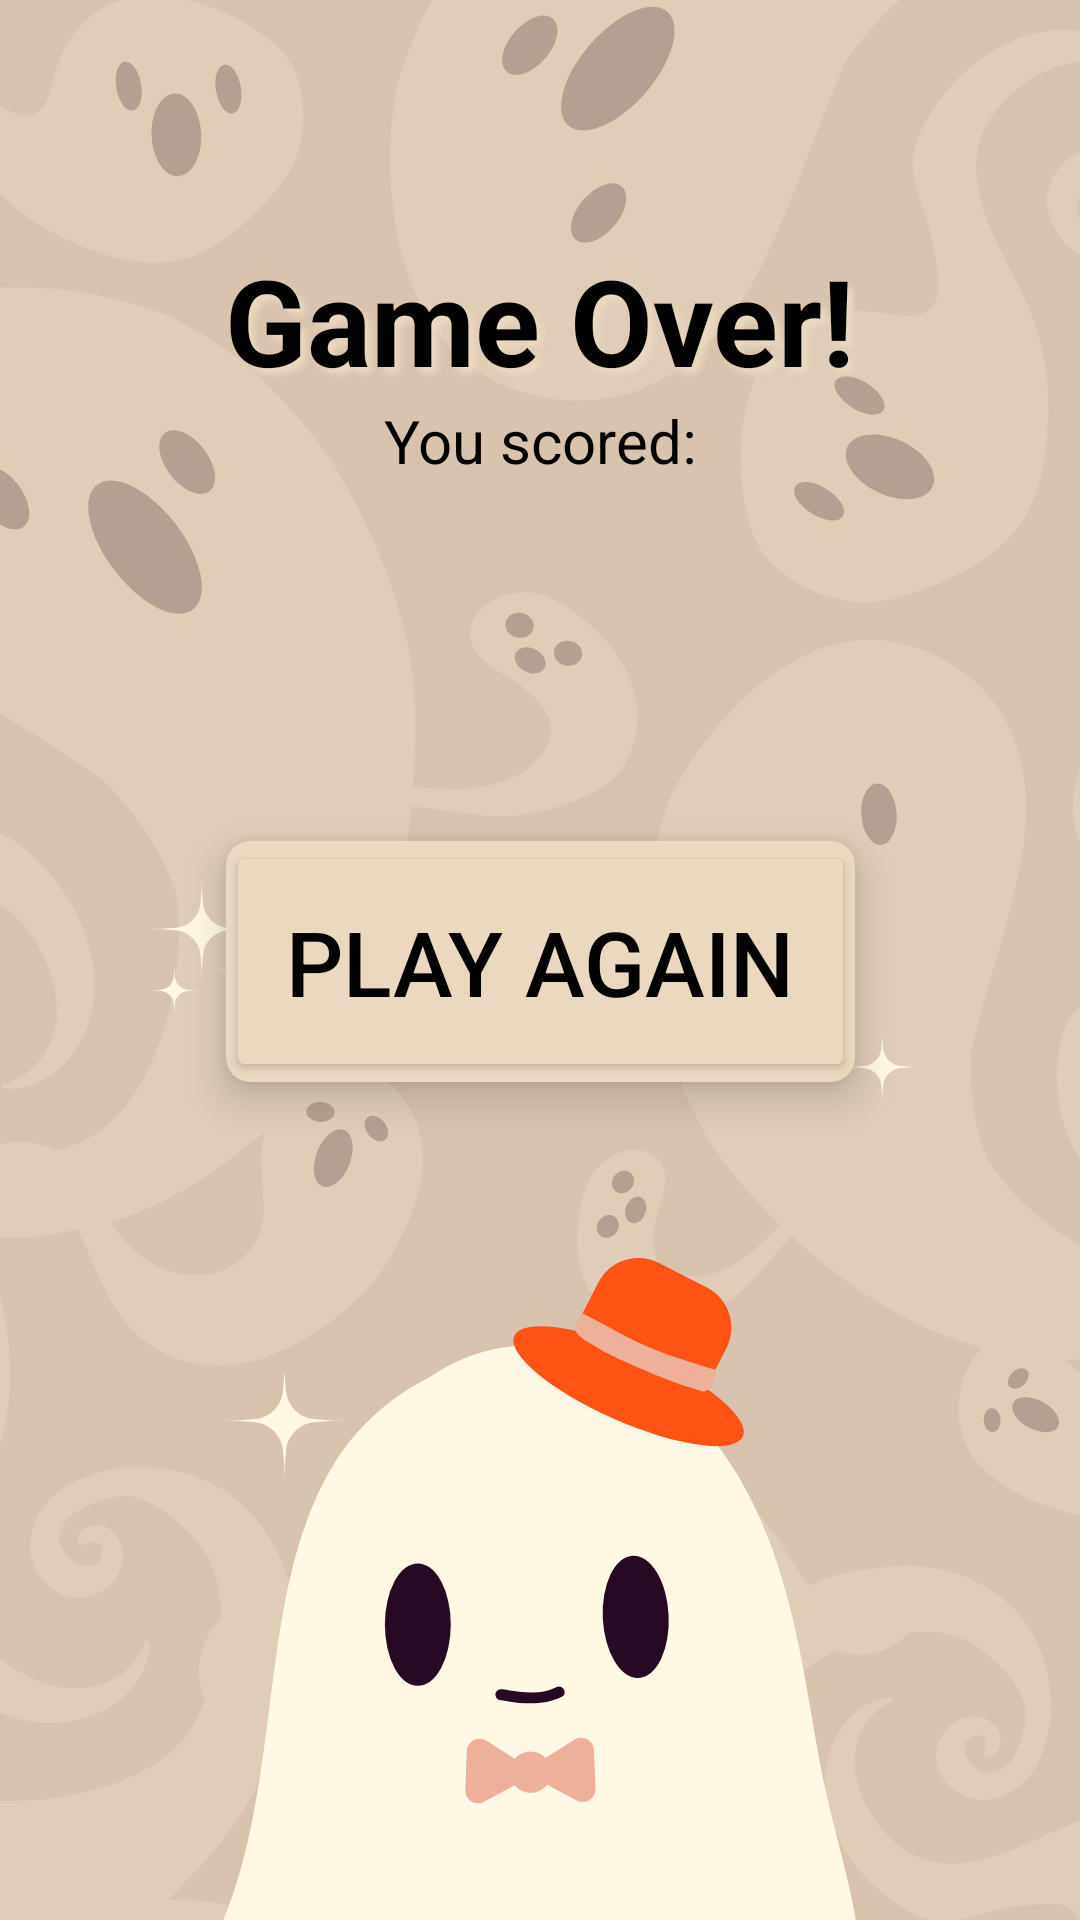

Layout XML and referenced resources for this Android screen:
<!-- AndroidManifest.xml: application theme Theme.WhoDiedFirst -->
<!-- res/layout/gameover.xml -->
<?xml version="1.0" encoding="utf-8"?>
<androidx.constraintlayout.widget.ConstraintLayout xmlns:android="http://schemas.android.com/apk/res/android"
    android:layout_width="match_parent"
    android:layout_height="match_parent"
    xmlns:app="http://schemas.android.com/apk/res-auto"
    android:background="@drawable/mainbg">

    <TextView
        android:id="@+id/gameOver"
        android:layout_width="wrap_content"
        android:layout_height="wrap_content"
        android:paddingTop="80dp"
        android:text="Game Over!"
        android:textAlignment="center"
        android:textColor="@color/black"
        android:textSize="40sp"
        android:textStyle="bold"
        android:elevation="0dp"
        android:shadowColor="@color/cream"
        android:shadowDx="6"
        android:shadowDy="6"
        android:shadowRadius="6"
        app:layout_constraintLeft_toLeftOf="parent"
        android:background="@android:color/transparent"
        app:layout_constraintRight_toRightOf="parent"
        app:layout_constraintTop_toTopOf="parent"></TextView>
    <TextView
        android:id="@+id/youScored"
        android:layout_width="wrap_content"
        android:layout_height="wrap_content"
        android:textSize="20sp"
        android:text="You scored:"
        android:paddingBottom="100dp"
        android:textAlignment="center"
        android:textColor="@color/black"
        android:elevation="0dp"
        app:layout_constraintLeft_toLeftOf="parent"
        android:background="@android:color/transparent"
        app:layout_constraintRight_toRightOf="parent"
        app:layout_constraintTop_toBottomOf="@+id/gameOver"></TextView>

    <androidx.cardview.widget.CardView
        android:layout_width="wrap_content"
        android:layout_height="wrap_content"
        android:layout_margin="20dp"
        app:cardCornerRadius="8dp"
        app:cardElevation="8dp"
        android:backgroundTint="@color/cream"
        app:layout_constraintTop_toBottomOf="@+id/youScored"
        app:layout_constraintStart_toStartOf="parent"
        app:layout_constraintEnd_toEndOf="parent">
    <Button
        android:id="@+id/replay"
        android:layout_width="wrap_content"
        android:layout_height="wrap_content"

        android:backgroundTint="@color/cream"
        android:padding="20dp"
        android:textSize="30dp"
        android:text="Play Again"
        android:elevation="20dp"
        android:textColor="@color/black"></Button>
    </androidx.cardview.widget.CardView>




</androidx.constraintlayout.widget.ConstraintLayout>
<!-- resources referenced by this layout -->
<resources>
  <color name="black">#FF000000</color>
  <color name="cream">#EAD9C0</color>
  <!-- drawable mainbg: png bitmap (drawable, 129750 bytes) -->
  <style name="Theme.WhoDiedFirst" parent="Base.Theme.WhoDiedFirst" />
  <style name="Base.Theme.WhoDiedFirst" parent="Theme.Material3.DayNight.NoActionBar">
          
          
      </style>
</resources>
